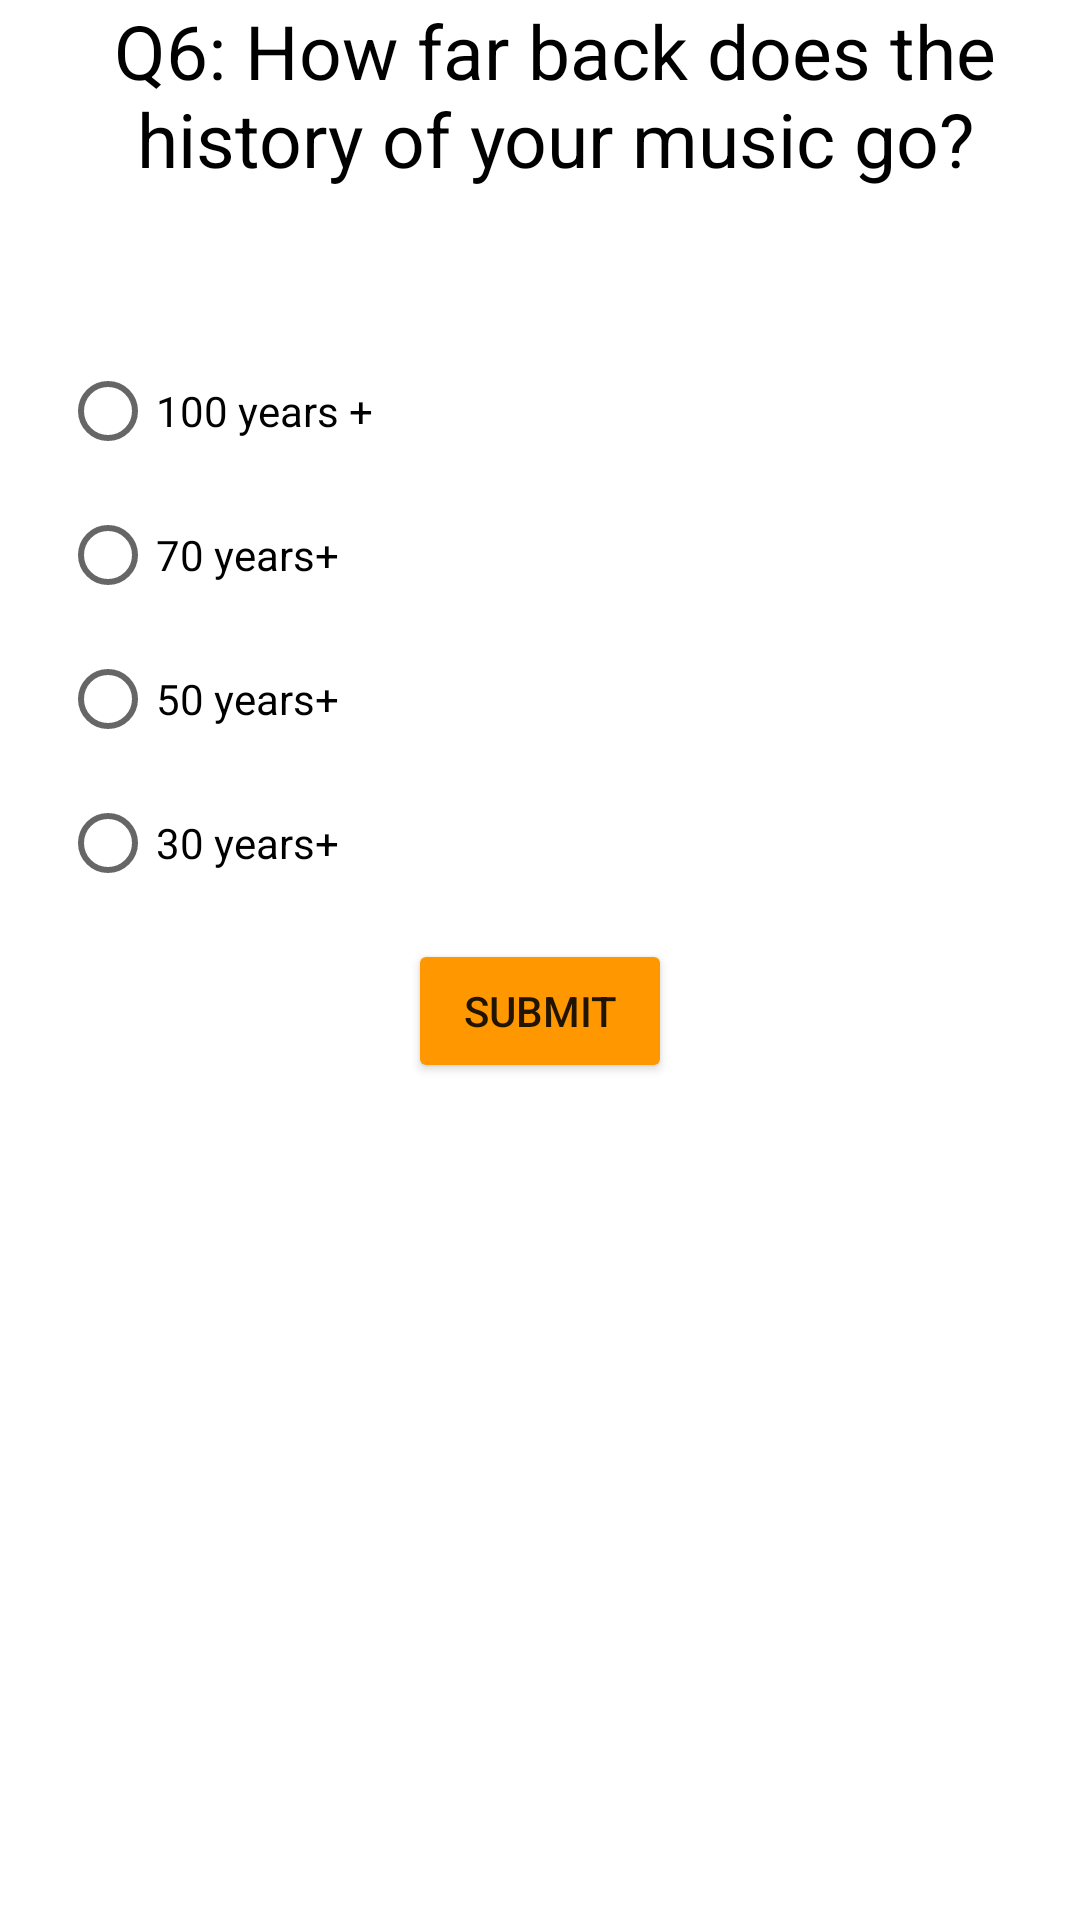

Produce the Android XML layout that renders to this screen, including the resource entries it uses.
<!-- AndroidManifest.xml: application theme Theme.AndroidFinalApp -->
<!-- res/layout/activity_question6.xml -->
<?xml version="1.0" encoding="utf-8"?>
<RelativeLayout xmlns:android="http://schemas.android.com/apk/res/android"
    xmlns:app="http://schemas.android.com/apk/res-auto"
    xmlns:tools="http://schemas.android.com/tools"
    android:layout_width="match_parent"
    android:layout_height="match_parent"
    tools:context=".Question6">

    <TextView
        android:id="@+id/q6textview"
        android:layout_width="wrap_content"
        android:layout_height="wrap_content"
        android:layout_gravity="top|center_horizontal"
        android:textAlignment="center"
        android:layout_marginLeft="10dp"
        android:textSize="25sp"
        android:textColor="@color/black"
        android:text="Q6: How far back does the history of your music go?" />

    <RadioGroup

        android:layout_width="wrap_content"
        android:layout_height="wrap_content"
        android:layout_marginLeft="20dp"
        android:layout_marginTop="50dp"
        android:layout_below="@+id/q6textview"
        android:orientation="vertical">

        <RadioButton
            android:id="@+id/q6100yrsbutton"
            android:layout_width="wrap_content"
            android:layout_height="wrap_content"
            android:text="100 years +"
            tools:ignore="UsingOnClickInXml"
            />

        <RadioButton
            android:id="@+id/q670yrsbutton"
            android:layout_width="wrap_content"
            android:layout_height="wrap_content"
            android:text="70 years+"
            tools:ignore="UsingOnClickInXml"
            />

        <RadioButton
            android:id="@+id/q650yrsbutton"
            android:layout_width="wrap_content"
            android:layout_height="wrap_content"
            android:text="50 years+"
            tools:ignore="UsingOnClickInXml"
            />

        <RadioButton
            android:id="@+id/q6yr30sbutton"
            android:layout_width="wrap_content"
            android:layout_height="wrap_content"
            android:text="30 years+"
            tools:ignore="UsingOnClickInXml"
            />
    </RadioGroup>


    <Button
        android:id="@+id/submitq6button"
        android:layout_width="wrap_content"
        android:layout_height="wrap_content"
        android:layout_below="@+id/q6textview"
        android:layout_centerHorizontal="true"
        android:layout_marginTop="250dp"
        android:backgroundTint="#FF9800"
        android:text="Submit" />

    <ImageView
        android:id="@+id/imageView3"
        android:layout_below="@+id/submitq6button"
        android:layout_width="wrap_content"
        android:layout_height="wrap_content"
        app:srcCompat="@drawable/history" />

</RelativeLayout>
<!-- resources referenced by this layout -->
<resources>
  <style name="Theme.AndroidFinalApp" parent="Theme.MaterialComponents.DayNight.DarkActionBar">
          
          <item name="colorPrimary">@color/purple_500</item>
          <item name="colorPrimaryVariant">@color/purple_700</item>
          <item name="colorOnPrimary">@color/white</item>
          
          <item name="colorSecondary">@color/teal_200</item>
          <item name="colorSecondaryVariant">@color/teal_700</item>
          <item name="colorOnSecondary">@color/black</item>
          
          <item name="android:statusBarColor">?attr/colorPrimaryVariant</item>
          
      </style>
  <!-- not gathered from this repository: default colours our renderer supplied (Android Studio template values) -->
  <color name="purple_500">#FF6200EE</color>
  <color name="purple_700">#FF3700B3</color>
  <color name="teal_200">#FF03DAC5</color>
  <color name="teal_700">#FF018786</color>
  <color name="black">#FF000000</color>
  <color name="white">#FFFFFFFF</color>
</resources>
